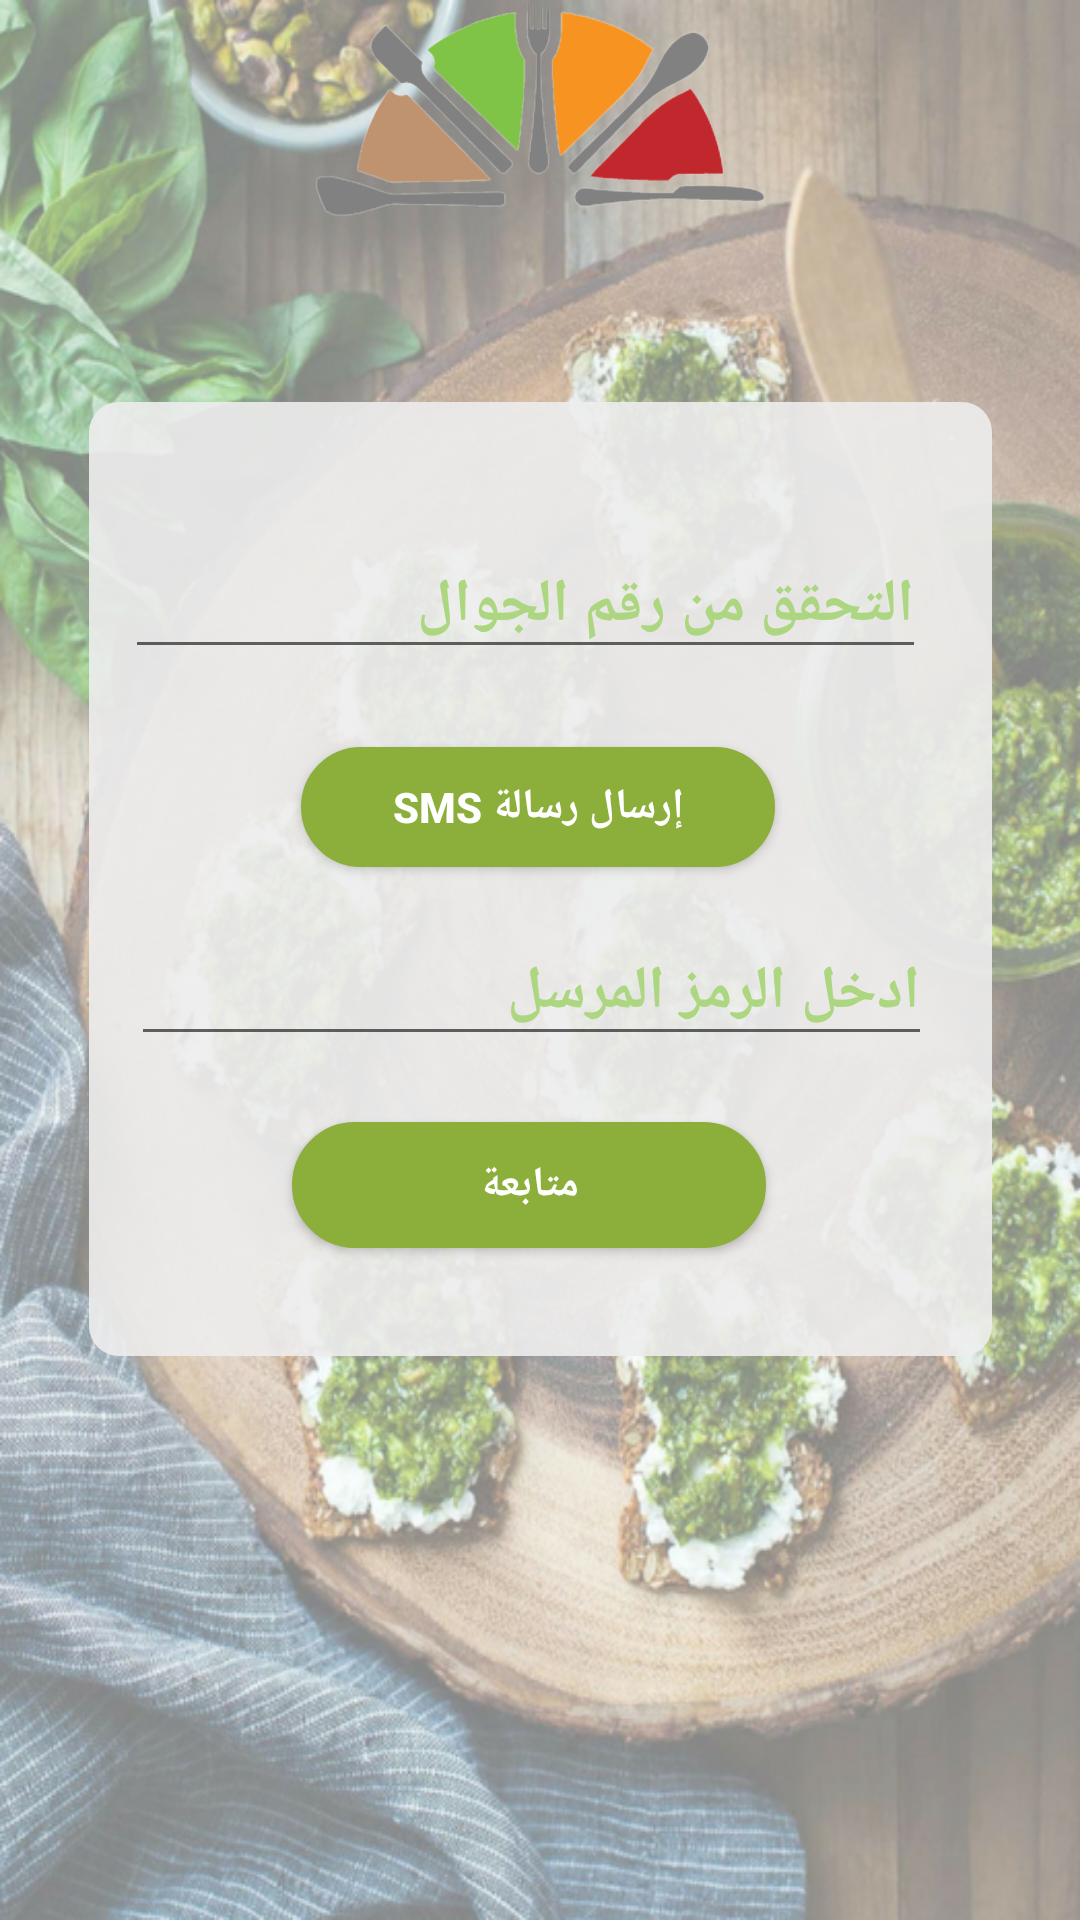

The Android layout XML behind this screen, and the referenced resources:
<!-- AndroidManifest.xml: application theme AppTheme -->
<!-- res/layout/activity_phone_auth.xml -->
<?xml version="1.0" encoding="utf-8"?>
<android.support.constraint.ConstraintLayout
    xmlns:android="http://schemas.android.com/apk/res/android"
    xmlns:app="http://schemas.android.com/apk/res-auto"
    xmlns:tools="http://schemas.android.com/tools"
    android:layout_width="match_parent"
    android:layout_height="match_parent"
    android:background="@drawable/lo">

    <ImageView
        android:id="@+id/imageView8"
        android:layout_width="168dp"
        android:layout_height="72dp"
        android:layout_marginEnd="8dp"
        android:layout_marginStart="8dp"
        app:layout_constraintEnd_toEndOf="parent"
        app:layout_constraintStart_toStartOf="parent"
        app:layout_constraintTop_toTopOf="parent"
        app:srcCompat="@drawable/lo1" />


    <ImageView
        android:id="@+id/imageView9"
        android:layout_width="301dp"
        android:layout_height="318dp"
        android:layout_marginBottom="188dp"
        android:background="@drawable/rounded_corner"
        app:layout_constraintBottom_toBottomOf="parent"
        app:layout_constraintEnd_toEndOf="parent"
        app:layout_constraintStart_toStartOf="parent" />

    <android.support.design.widget.TextInputLayout
        android:id="@+id/username_text_input_layout1"
        android:layout_width="273dp"
        android:layout_height="69dp"
        android:layout_marginBottom="8dp"
        android:layout_marginEnd="8dp"
        android:layout_marginStart="8dp"
        android:textColorHint="#acd680"
        app:layout_constraintBottom_toTopOf="@+id/con"
        app:layout_constraintEnd_toEndOf="parent"
        app:layout_constraintStart_toStartOf="parent">

        <EditText
            android:id="@+id/etxtPhoneCode"
            android:layout_width="267dp"
            android:layout_height="wrap_content"
            android:layout_centerHorizontal="true"
            android:layout_centerVertical="true"
            android:ems="10"
            android:hint="ادخل الرمز المرسل "
            android:inputType="number"
            android:textAlignment="textEnd"
            android:textColor="#acd680"
            android:textColorHint="#373737"
            android:textSize="20sp"
            android:textStyle="bold" />

    </android.support.design.widget.TextInputLayout>

    <android.support.design.widget.TextInputLayout
        android:id="@+id/username_text_input_layout2"
        android:layout_width="277dp"
        android:layout_height="69dp"
        android:layout_marginBottom="12dp"
        android:layout_marginEnd="8dp"
        android:layout_marginStart="8dp"
        android:textColorHint="#acd680"
        app:layout_constraintBottom_toTopOf="@+id/button4"
        app:layout_constraintEnd_toEndOf="parent"
        app:layout_constraintStart_toStartOf="parent">

        <EditText
            android:id="@+id/etxtPhone"
            android:layout_width="267dp"
            android:layout_height="wrap_content"
            android:layout_centerHorizontal="true"
            android:layout_centerVertical="true"
            android:ems="10"
            android:hint="التحقق من رقم الجوال"
            android:inputType="phone"
            android:textAlignment="textEnd"
            android:textColor="#acd680"
            android:textColorHint="#373737"
            android:textSize="20sp"
            android:textStyle="bold" />

    </android.support.design.widget.TextInputLayout>

    <Button
        android:id="@+id/button4"
        android:layout_width="158dp"
        android:layout_height="40dp"
        android:layout_marginBottom="8dp"
        android:layout_marginEnd="8dp"
        android:layout_marginStart="8dp"
        android:background="@drawable/button_login"
        android:onClick="requestCode"
        android:text="إرسال رسالة SMS"
        android:textColor="@android:color/white"
        android:textStyle="bold"
        app:layout_constraintBottom_toTopOf="@+id/username_text_input_layout1"
        app:layout_constraintEnd_toEndOf="parent"
        app:layout_constraintHorizontal_bias="0.497"
        app:layout_constraintStart_toStartOf="parent" />

    <Button
        android:id="@+id/con"
        android:layout_width="158dp"
        android:layout_height="42dp"
        android:layout_marginBottom="224dp"
        android:layout_marginEnd="8dp"
        android:layout_marginStart="8dp"
        android:background="@drawable/button_login"
        android:onClick="signIn"
        android:text="متابعة"
        android:textColor="@android:color/white"
        android:textStyle="bold"
        app:layout_constraintBottom_toBottomOf="parent"
        app:layout_constraintEnd_toEndOf="parent"
        app:layout_constraintHorizontal_bias="0.481"
        app:layout_constraintStart_toStartOf="parent" />


</android.support.constraint.ConstraintLayout>
<!-- resources referenced by this layout -->
<resources>
  <!-- drawable button_login (drawable) -->
  <?xml version="1.0" encoding="utf-8"?>
  <shape
      xmlns:android="http://schemas.android.com/apk/res/android"
      android:shape="rectangle">
  
      
      <solid
          android:color="#8BAF3A" >
      </solid>
  
      <stroke
          android:width="2dip"
          android:color="#8BAF3A" />
      <corners android:radius= "20dp" />
  
  
  
  </shape>
  <!-- drawable lo: png bitmap (drawable, 824264 bytes) -->
  <!-- drawable lo1: png bitmap (drawable, 91309 bytes) -->
  <!-- drawable rounded_corner (drawable) -->
  <?xml version="1.0" encoding="utf-8"?>
  <shape
      xmlns:android="http://schemas.android.com/apk/res/android"
      android:shape="rectangle">
  
      
      <solid
          android:color="#e6eeeeee" >
      </solid>
  
  
  
      
      <corners
          android:radius="10dp"   >
      </corners>
  
  </shape>
  <style name="AppTheme" parent="Theme.AppCompat.Light.DarkActionBar">
          
          <item name="colorPrimary">@color/colorPrimary</item>
          <item name="colorPrimaryDark">@color/colorPrimaryDark</item>
          <item name="colorAccent">@color/colorPrimary</item>
  
      </style>
  <color name="colorPrimary">#8BAF3A</color>
  <color name="colorPrimaryDark">#373737</color>
</resources>
